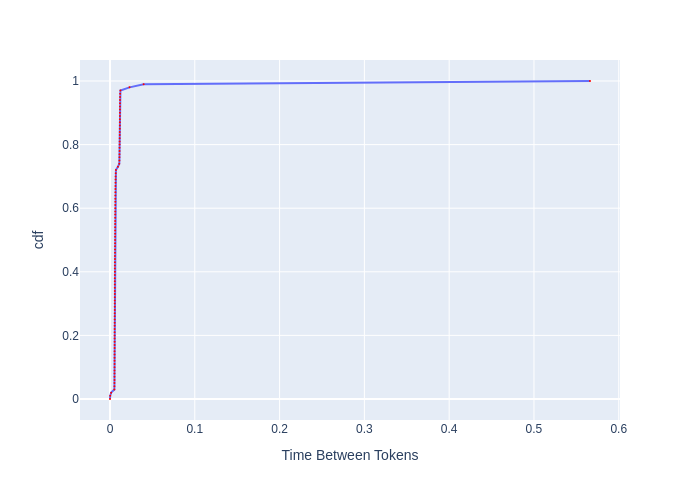

The data file committed next to this chart (first rows):
, cdf, Time Between Tokens
0, 0.0, 0.0
1, 0.01, 0.0002347
2, 0.02, 0.00137
3, 0.03, 0.005138
4, 0.04, 0.005221
5, 0.05, 0.005253
6, 0.06, 0.005284
7, 0.07, 0.005306
8, 0.08, 0.005327
9, 0.09, 0.005337
10, 0.1, 0.005359
11, 0.11, 0.00537
12, 0.12, 0.00538
13, 0.13, 0.005391
14, 0.14, 0.005402
15, 0.15, 0.005413
16, 0.16, 0.005424
17, 0.17, 0.005424
18, 0.18, 0.005434
19, 0.19, 0.005445
20, 0.2, 0.005456
21, 0.21, 0.005467
22, 0.22, 0.005478
23, 0.23, 0.0055
24, 0.24, 0.005511
25, 0.25, 0.005533
26, 0.26, 0.005544
27, 0.27, 0.005566
28, 0.28, 0.005578
29, 0.29, 0.0056
30, 0.3, 0.005611
31, 0.31, 0.005622
32, 0.32, 0.005645
33, 0.33, 0.005656
34, 0.34, 0.005668
35, 0.35, 0.005679
36, 0.36, 0.00569
37, 0.37, 0.005702
38, 0.38, 0.005713
39, 0.39, 0.005724
40, 0.4, 0.005747
41, 0.41, 0.005759
42, 0.42, 0.00577
43, 0.43, 0.005794
44, 0.44, 0.005817
45, 0.45, 0.00584
46, 0.46, 0.005875
47, 0.47, 0.005899
48, 0.48, 0.005934
49, 0.49, 0.005958
50, 0.5, 0.005982
51, 0.51, 0.006006
52, 0.52, 0.006018
53, 0.53, 0.006042
54, 0.54, 0.006054
55, 0.55, 0.006078
56, 0.56, 0.006091
57, 0.57, 0.006115
58, 0.58, 0.00614
59, 0.59, 0.006164
... 41 more rows
